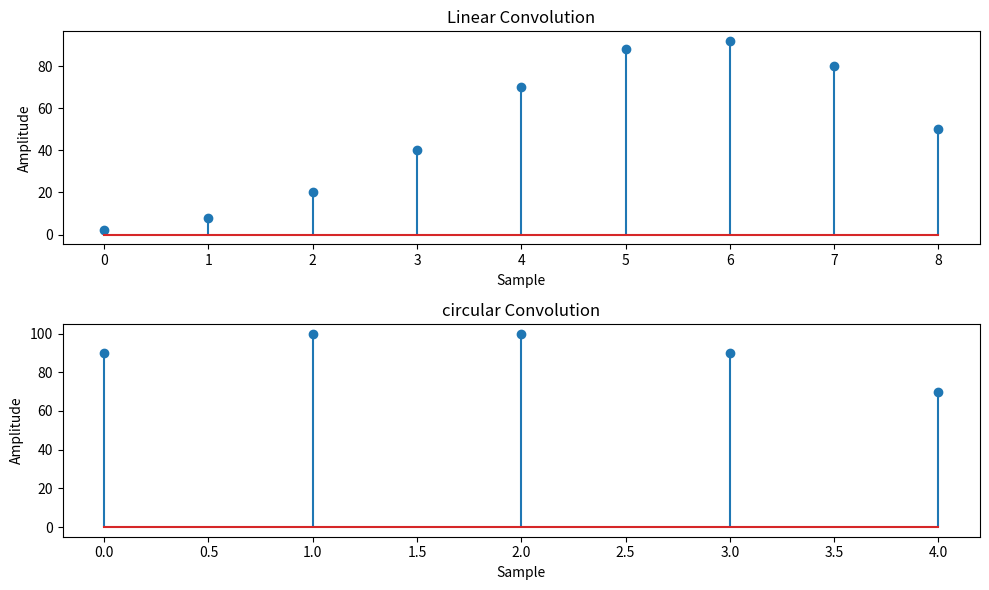

Generate this figure with matplotlib:
import numpy as np
import matplotlib.pyplot as plt

def linear_convolution(signal1,signal2):
    lin_conv=np.convolve(signal1,signal2,mode="full")
    return lin_conv
def circular_convolution(signal1,signal2):
    if(len(signal1)>len(signal2)):
        sig_length=len(signal1)
    else:
        sig_length=len(signal2)
    fft_signal1=np.fft.fft(signal1,sig_length)
    fft_signal2=np.fft.fft(signal2,sig_length)
    circu_convo=np.fft.ifft(fft_signal1 * fft_signal2)
    return circu_convo
signal1=[1,2,3,4,5]
signal2=[2,4,6,8,10]
linear=linear_convolution(signal1,signal2)
circular=circular_convolution(signal1,signal2)
plt.figure(figsize=(10,6))
plt.subplot(2,1,1)
plt.stem(linear)
plt.title("Linear Convolution")
plt.xlabel("Sample")
plt.ylabel("Amplitude")
plt.subplot(2,1,2)
plt.stem(circular)
plt.title("circular Convolution")
plt.xlabel("Sample")
plt.ylabel("Amplitude")
plt.tight_layout()
plt.show()

            
